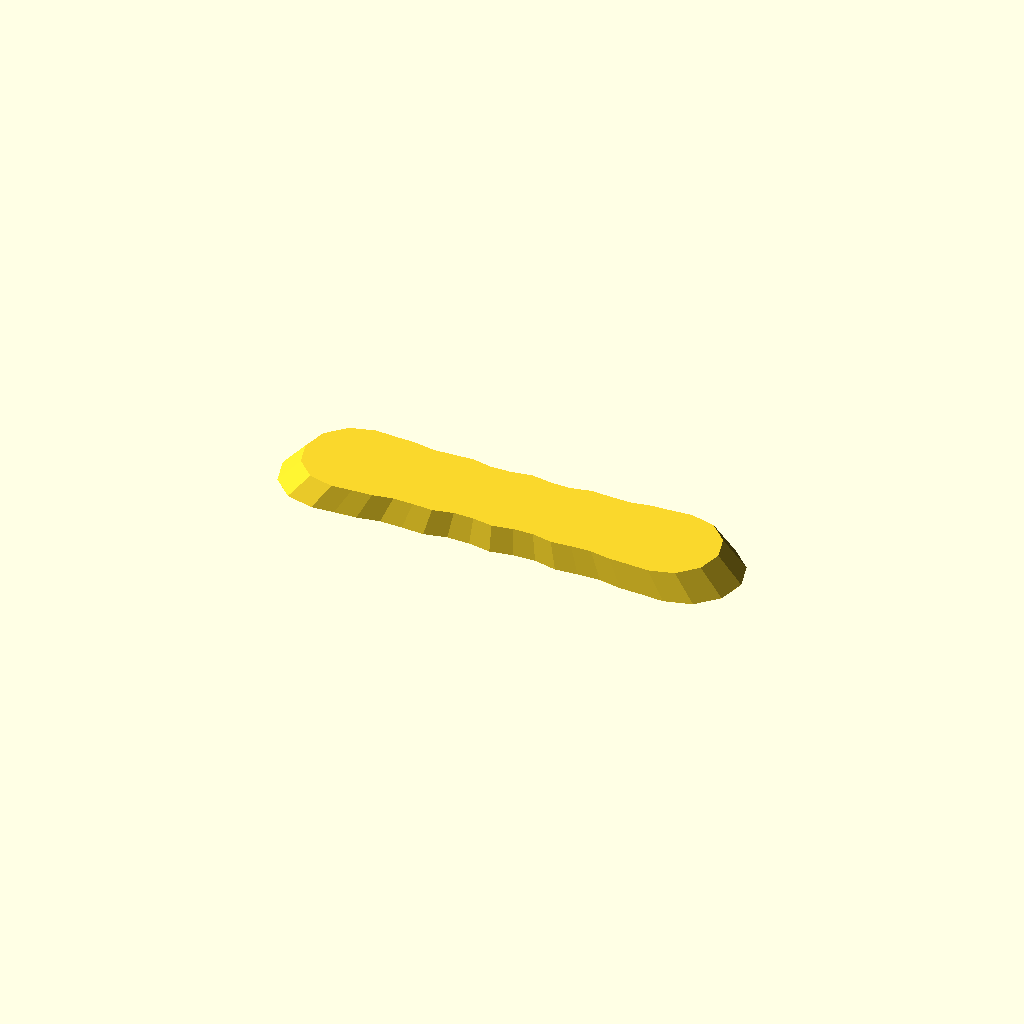
Cell 1: rendered with the file's own defaults.
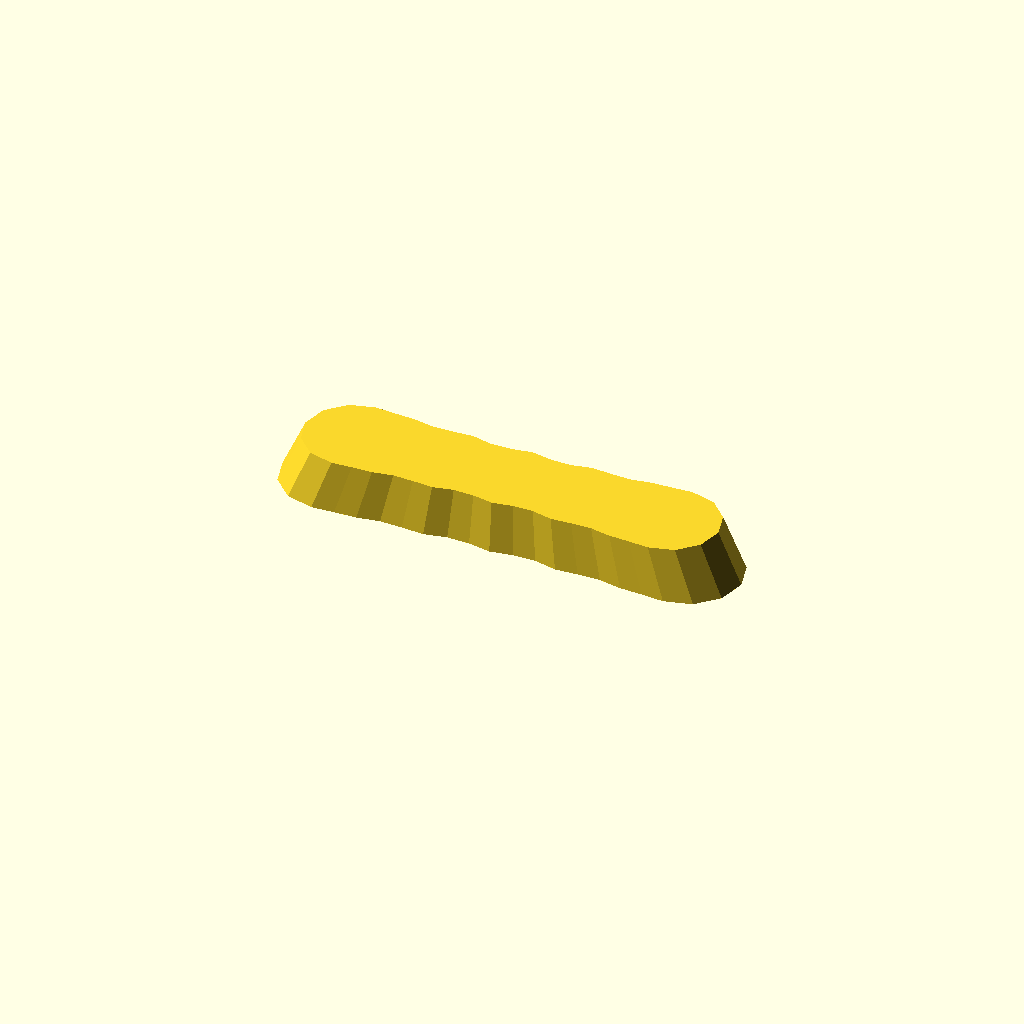
Cell 2: the same model with thickness = 20.
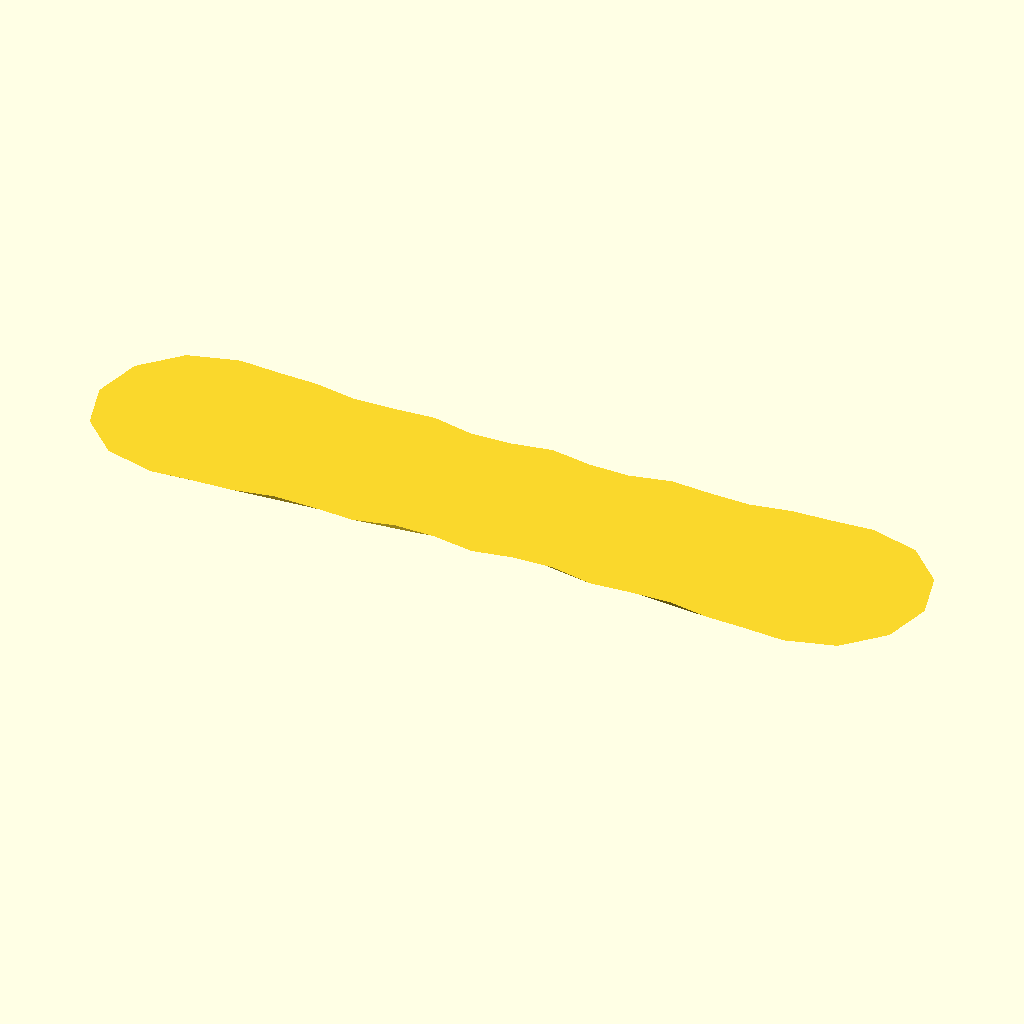
Cell 3 — draft set to 1.8, the other parameters unchanged.
One fixed orthographic camera (rotation 55°, 0°, 25°; colour scheme Cornfield) for every cell.
The OpenSCAD source (optional_data/gen2/handles/part_0070.scad):
$fn = 32;

// ----------------------------------------------------------------------
// Handle: 180 x 42 mm grip, 10 mm thick
// ----------------------------------------------------------------------

// --- parameters (mm) ---
length = 180;             // grip length
width = 42;               // grip width
thickness = 10;           // grip thickness
waist = 0.86;             // width factor at the middle
draft = 0.9;              // top face scale of the extrusion
scallops = 5;             // finger rests per side
ripple = 0.06;            // depth factor of the finger rests

/* ergonomic grip outline, closed spline-like polygon in the XY plane */
grip = [[-69, 21], [-60.375, 20.42], [-51.75, 20.08], [-43.125, 18.56], [-34.5, 18.795], [-25.875, 19.353], [-17.25, 17.518], [-8.625, 17.697], [0, 19.144], [8.625, 17.697], [17.25, 17.518], [25.875, 19.353], [34.5, 18.795], [43.125, 18.56], [51.75, 20.08], [60.375, 20.42], [69, 21], [79.5, 18.187], [87.187, 10.5], [90, 0], [87.187, -10.5], [79.5, -18.187], [69, -21], [69, -21], [60.375, -20.42], [51.75, -20.08], [43.125, -18.56], [34.5, -18.795], [25.875, -19.353], [17.25, -17.518], [8.625, -17.697], [0, -19.144], [-8.625, -17.697], [-17.25, -17.518], [-25.875, -19.353], [-34.5, -18.795], [-43.125, -18.56], [-51.75, -20.08], [-60.375, -20.42], [-69, -21], [-79.5, -18.187], [-87.187, -10.5], [-90, 0], [-87.187, 10.5], [-79.5, 18.187], [-69, 21]];

module grip_body() {
  linear_extrude(height = thickness, scale = draft) polygon(grip);
}

difference() {
  union() {
    grip_body();
  }
}
Parameter table extracted from the source (name, type, default, range or options):
length: number, default 180
width: number, default 42
thickness: number, default 10
waist: number, default 0.86
draft: number, default 0.9
scallops: number, default 5
ripple: number, default 0.06
